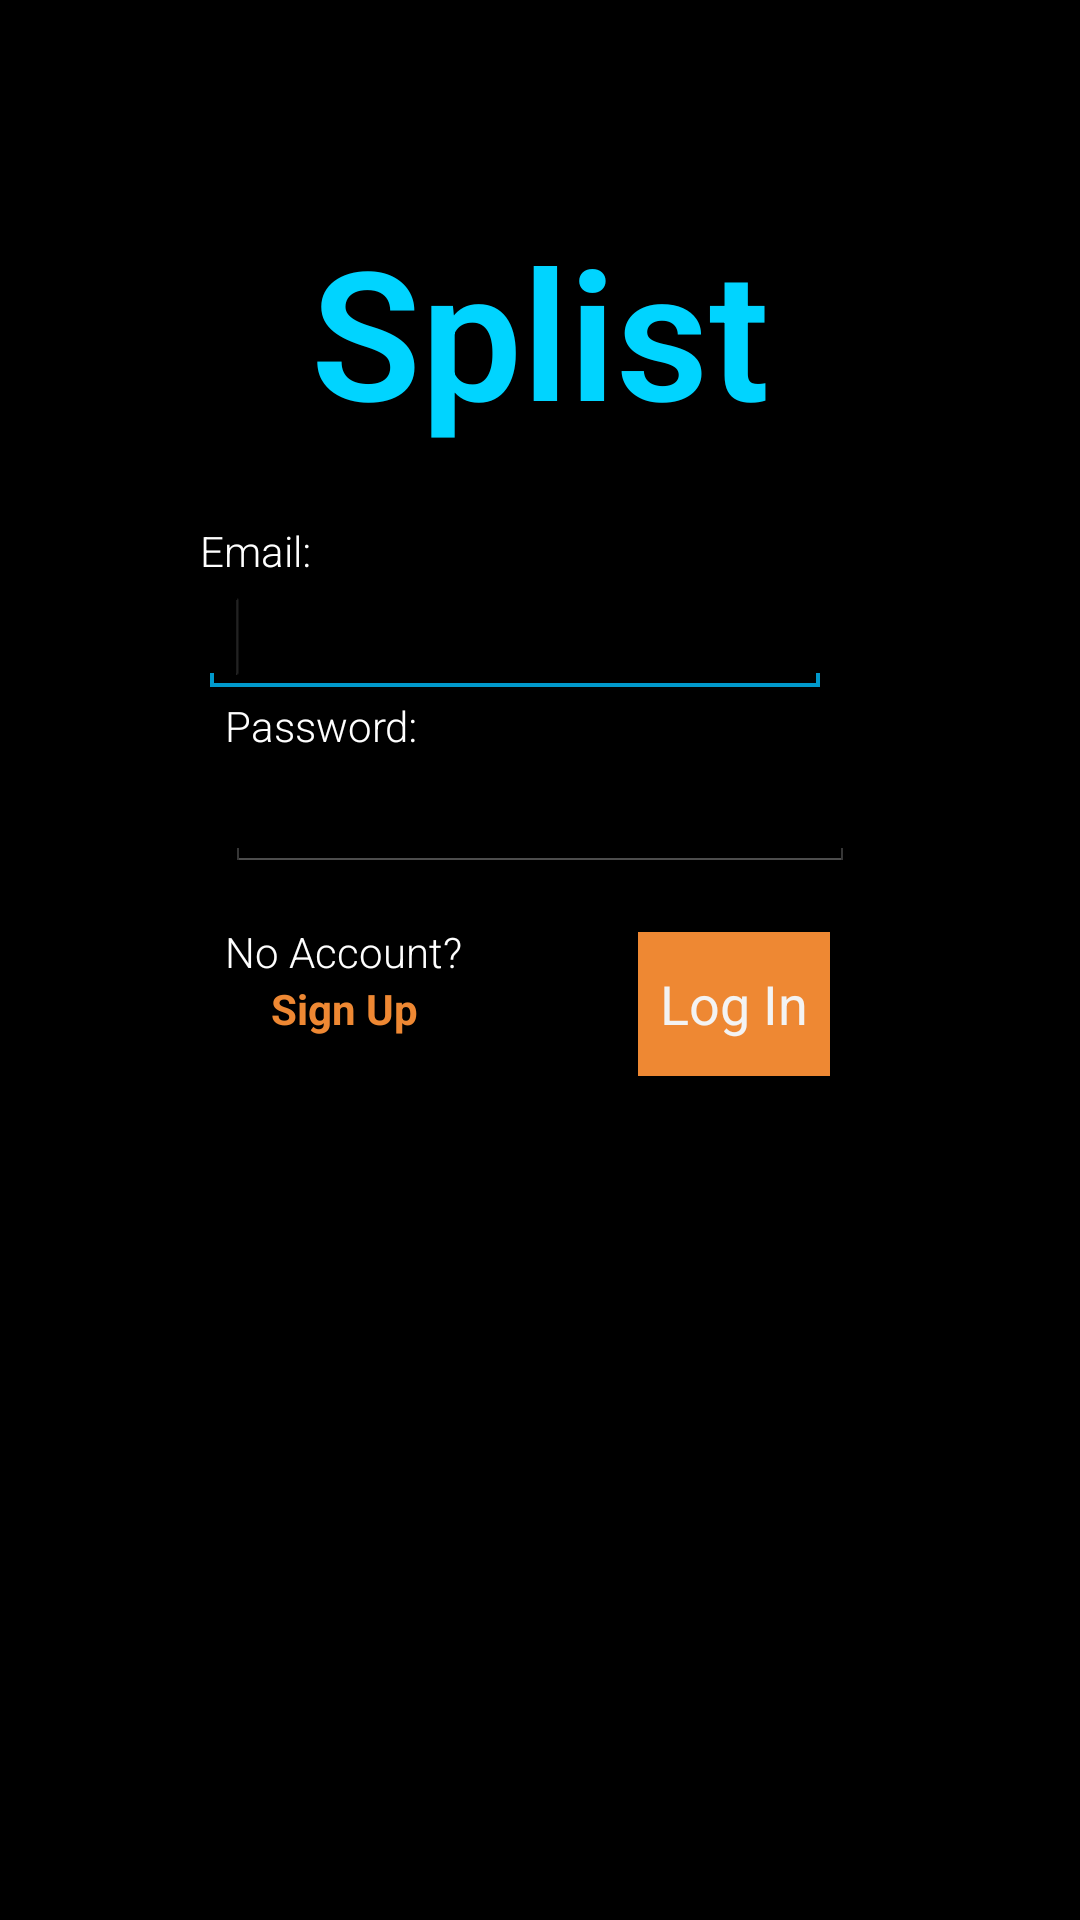

This screen was rendered from an Android layout file. Write that file and the resources it references.
<!-- AndroidManifest.xml: activity theme android:Theme.Holo -->
<!-- res/layout/activity_main.xml -->
<?xml version="1.0" encoding="utf-8"?>
<RelativeLayout xmlns:android="http://schemas.android.com/apk/res/android"
    android:layout_width="fill_parent"
    android:layout_height="fill_parent"
    android:orientation="vertical" >

    <TextView
        android:id="@+id/textView1"
        android:layout_width="wrap_content"
        android:layout_height="wrap_content"
        android:layout_alignParentTop="true"
        android:layout_centerHorizontal="true"
        android:layout_marginTop="70dp"
        android:fontFamily="sans-serif-light"
        android:text="Splist"
        android:textColor="#00D4FF"
        android:textSize="60sp"
        android:textStyle="bold" />

    <EditText
        android:id="@+id/username"
        android:layout_width="wrap_content"
        android:layout_height="wrap_content"
        android:layout_alignLeft="@+id/textView2"
        android:layout_below="@+id/textView2"
        android:ems="10"
        android:inputType="textWebEmailAddress" >

        <requestFocus />
    </EditText>

    <TextView
        android:id="@+id/noMatch"
        android:layout_width="wrap_content"
        android:layout_height="wrap_content"
        android:layout_alignBottom="@+id/textView2"
        android:layout_alignLeft="@+id/textView2"
        android:layout_marginBottom="33dp"
        android:text=""
        android:textColor="#EE8833" />

    <TextView
        android:id="@+id/textView2"
        android:layout_width="wrap_content"
        android:layout_height="wrap_content"
        android:layout_below="@+id/textView1"
        android:layout_marginTop="24dp"
        android:layout_toLeftOf="@+id/textView1"
        android:text="Email:"
        android:fontFamily="sans-serif-light"
        android:textColor="#FFFFFF" />

    <TextView
        android:id="@+id/TextView01"
        android:layout_width="wrap_content"
        android:layout_height="wrap_content"
        android:layout_alignLeft="@+id/password"
        android:layout_below="@+id/username"
        android:fontFamily="sans-serif-light"
        android:text="Password:"
        android:textColor="#FFFFFF" />

    <EditText
        android:id="@+id/password"
        android:layout_width="wrap_content"
        android:layout_height="wrap_content"
        android:layout_below="@+id/TextView01"
        android:layout_centerHorizontal="true"
        android:ems="10"
        android:inputType="textPassword" />

    <TextView
        android:id="@+id/textView4"
        android:layout_width="wrap_content"
        android:layout_height="wrap_content"
        android:layout_alignLeft="@+id/password"
        android:layout_below="@+id/password"
        android:layout_marginTop="17dp"
        android:fontFamily="sans-serif-light"        
        android:text="No Account? "
        android:textColor="#FFFFFF" />

    <Button
        android:id="@+id/logIn"
        android:layout_width="wrap_content"
        android:layout_height="wrap_content"
        android:layout_alignBaseline="@+id/signUp"
        android:layout_alignRight="@+id/username"
        android:background="#EE8833"
        android:text="Log In" />

    <TextView
        android:id="@+id/signUp"
        android:layout_width="wrap_content"
        android:layout_height="wrap_content"
        android:layout_alignRight="@+id/TextView01"
        android:layout_below="@+id/textView4"
        android:text="Sign Up"
        android:textColor="#EE8833"
        android:textStyle="bold" />

</RelativeLayout>
<!-- resources referenced by this layout -->
<resources>

</resources>
